Run: headless pygame with SDL's dummy video driver; simulated clock (each Clock.tick advances the game by its frame time, no real sleeping); random seed 0; keys injected as events and as key.get_pressed() state; mouse plan: one left click at the window centre at the start of phase 2, then a move to the lower-right quarter at the start of phase 3.
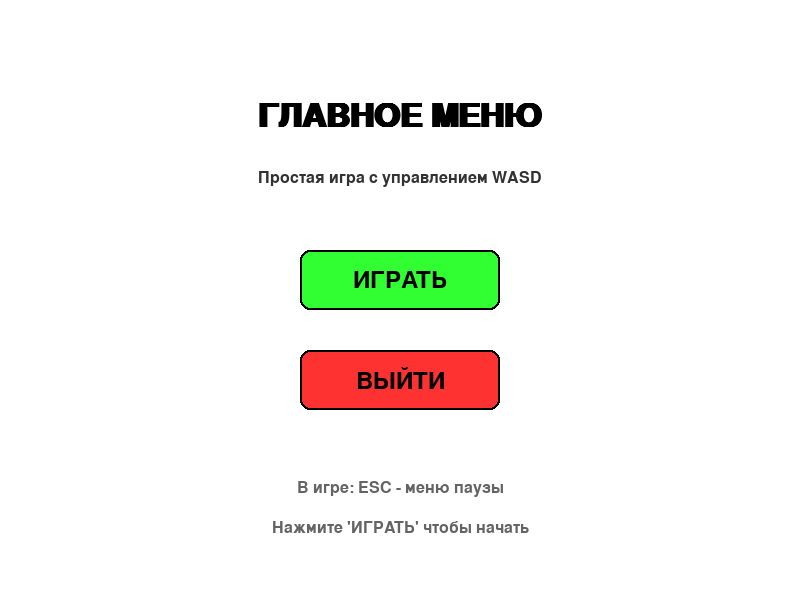
Frame 1 of 4 · flips 1–60 · no input
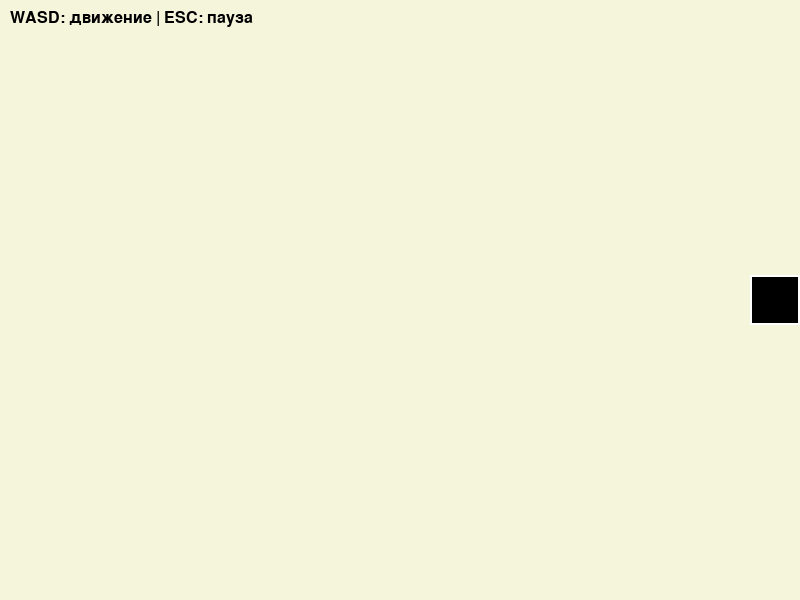
Frame 2 of 4 · flips 61–180 · clicked the window centre · tapped SPACE, RETURN · held RIGHT (→), D
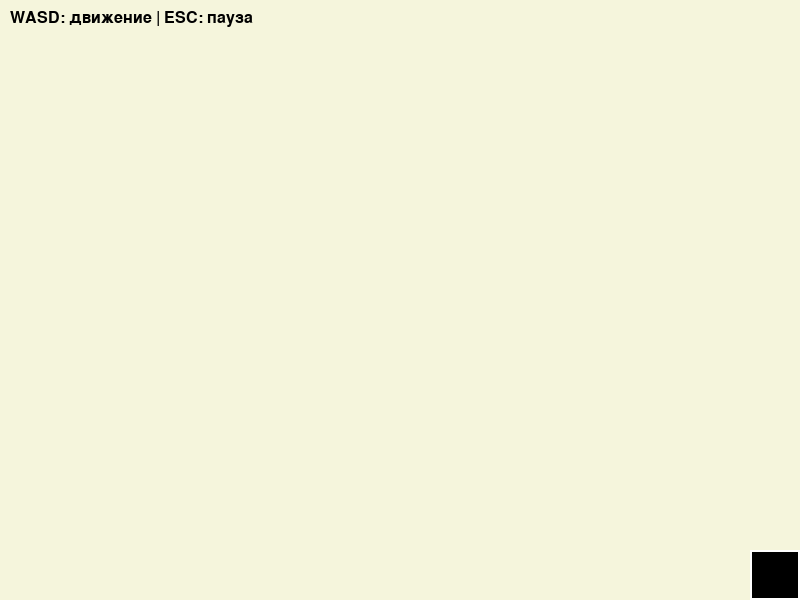
Frame 3 of 4 · flips 181–300 · moved the mouse to the lower-right quarter · held DOWN (↓), S
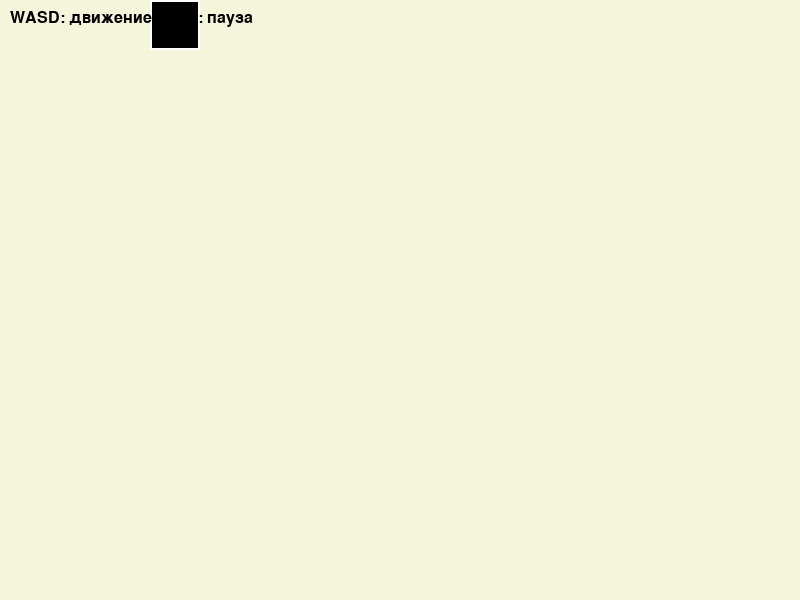
Frame 4 of 4 · flips 301–420 · held LEFT (←), A, UP (↑), W

The pygame program that drew these frames:

import pygame
import sys

# Инициализация Pygame
pygame.init()

# Константы
WIDTH, HEIGHT = 800, 600
FPS = 60
PLAYER_SPEED = 5

# Цвета
WHITE = (255, 255, 255)
BLACK = (0, 0, 0)
RED = (255, 50, 50)
GREEN = (50, 255, 50)
BLUE = (50, 100, 255)
GRAY = (200, 200, 200)
MENU_BG = (240, 240, 240)
GAME_BG = (245, 245, 220)
DARK_OVERLAY = (0, 0, 0, 180)

# Создание окна
screen = pygame.display.set_mode((WIDTH, HEIGHT))
pygame.display.set_caption("Простая игра с паузой")
clock = pygame.time.Clock()

# Шрифты
font_large = pygame.font.SysFont('arial', 48, bold=True)
font_medium = pygame.font.SysFont('arial', 36)
font_small = pygame.font.SysFont('arial', 24)
font_button = pygame.font.SysFont('arial', 28)  # Новый шрифт для кнопок меню паузы


class Button:
    """Класс для создания кнопок"""

    def __init__(self, x, y, width, height, text, color, hover_color, text_color=BLACK, font=None):
        self.rect = pygame.Rect(x, y, width, height)
        self.text = text
        self.color = color
        self.hover_color = hover_color
        self.text_color = text_color

        # Используем переданный шрифт или шрифт по умолчанию
        if font is None:
            self.font = font_medium
        else:
            self.font = font

        self.current_color = color
        self.text_surf = self.font.render(text, True, text_color)

        # Масштабируем текст если он не помещается
        text_width = self.text_surf.get_width()
        if text_width > width - 20:  # Оставляем отступы по 10px с каждой стороны
            scale_factor = (width - 20) / text_width
            new_size = max(16, int(self.font.get_height() * scale_factor))  # Минимальный размер 16
            # Создаем временный шрифт для масштабирования
            temp_font = pygame.font.SysFont('arial', new_size)
            self.text_surf = temp_font.render(text, True, text_color)

        self.text_rect = self.text_surf.get_rect(center=self.rect.center)

    def draw(self, surface, offset_x=0, offset_y=0):
        # Рисуем кнопку со смещением если нужно
        draw_rect = self.rect.copy()
        if offset_x != 0 or offset_y != 0:
            draw_rect.x += offset_x
            draw_rect.y += offset_y

        text_rect = self.text_rect.copy()
        if offset_x != 0 or offset_y != 0:
            text_rect.x += offset_x
            text_rect.y += offset_y

        pygame.draw.rect(surface, self.current_color, draw_rect, border_radius=10)
        pygame.draw.rect(surface, self.text_color, draw_rect, 2, border_radius=10)
        surface.blit(self.text_surf, text_rect)

        return draw_rect

    def check_hover(self, pos, offset_x=0, offset_y=0):
        # Проверяем наведение с учетом смещения
        check_rect = self.rect.copy()
        if offset_x != 0 or offset_y != 0:
            check_rect.x += offset_x
            check_rect.y += offset_y

        if check_rect.collidepoint(pos):
            self.current_color = self.hover_color
            return True
        else:
            self.current_color = self.color
            return False

    def is_clicked(self, pos, event, offset_x=0, offset_y=0):
        if event.type == pygame.MOUSEBUTTONDOWN and event.button == 1:
            # Проверяем клик с учетом смещения
            check_rect = self.rect.copy()
            if offset_x != 0 or offset_y != 0:
                check_rect.x += offset_x
                check_rect.y += offset_y

            if check_rect.collidepoint(pos):
                return True
        return False


class Player:
    """Класс игрока (черный квадрат)"""

    def __init__(self, x, y):
        self.x = x
        self.y = y
        self.width = 50
        self.height = 50
        self.speed = PLAYER_SPEED
        self.color = BLACK

    @property
    def rect(self):
        return pygame.Rect(self.x, self.y, self.width, self.height)

    def move(self, dx, dy):
        self.x += dx
        self.y += dy

        # Ограничиваем движение в пределах экрана
        self.x = max(0, min(self.x, WIDTH - self.width))
        self.y = max(0, min(self.y, HEIGHT - self.height))

    def draw(self, surface):
        pygame.draw.rect(surface, self.color, self.rect)
        pygame.draw.rect(surface, WHITE, self.rect, 2)


def create_pause_menu():
    """Создает меню паузы (только 2 кнопки)"""
    pause_menu_width = 400
    pause_menu_height = 300
    pause_menu_x = (WIDTH - pause_menu_width) // 2
    pause_menu_y = (HEIGHT - pause_menu_height) // 2

    # Создаем поверхность для меню паузы с прозрачностью
    pause_surface = pygame.Surface((pause_menu_width, pause_menu_height), pygame.SRCALPHA)

    # Фон меню паузы (слегка прозрачный белый)
    pygame.draw.rect(pause_surface, (255, 255, 255, 230), pause_surface.get_rect(), border_radius=15)
    pygame.draw.rect(pause_surface, BLACK, pause_surface.get_rect(), 3, border_radius=15)

    # Создаем кнопки для меню паузы
    button_width = 250
    button_height = 60
    button_x = (pause_menu_width - button_width) // 2

    # Кнопка "Вернуться в игру" с подогнанным шрифтом
    resume_button = Button(
        button_x, 90,
        button_width, button_height,
        "ВЕРНУТЬСЯ В ИГРУ",
        GREEN, (40, 180, 40), WHITE, font_button
    )

    # Кнопка "В главное меню" с подогнанным шрифтом
    menu_button = Button(
        button_x, 170,
        button_width, button_height,
        "В ГЛАВНОЕ МЕНЮ",
        BLUE, (40, 90, 180), WHITE, font_button
    )

    return {
        'surface': pause_surface,
        'rect': pygame.Rect(pause_menu_x, pause_menu_y, pause_menu_width, pause_menu_height),
        'resume_button': resume_button,
        'menu_button': menu_button
    }


def draw_pause_menu(pause_menu, screen, player):
    """Рисует меню паузы поверх игры"""
    # Создаем полупрозрачную поверхность для затемнения фона
    overlay = pygame.Surface((WIDTH, HEIGHT), pygame.SRCALPHA)
    overlay.fill(DARK_OVERLAY)
    screen.blit(overlay, (0, 0))

    # Рисуем затемненную игру на фоне
    temp_surface = pygame.Surface((WIDTH, HEIGHT))
    temp_surface.fill(GAME_BG)
    player.draw(temp_surface)
    temp_surface.set_alpha(100)
    screen.blit(temp_surface, (0, 0))

    # Рисуем панель меню паузы
    screen.blit(pause_menu['surface'], pause_menu['rect'].topleft)

    # Рисуем заголовок
    title = font_large.render("ПАУЗА", True, BLACK)
    title_rect = title.get_rect(center=(WIDTH // 2, pause_menu['rect'].y + 50))
    screen.blit(title, title_rect)

    # Рисуем кнопки с правильным смещением
    pause_menu['resume_button'].draw(screen, pause_menu['rect'].x, pause_menu['rect'].y)
    pause_menu['menu_button'].draw(screen, pause_menu['rect'].x, pause_menu['rect'].y)

    return pause_menu


def main_menu():
    """Главное меню с белым фоном"""
    play_button = Button(WIDTH // 2 - 100, HEIGHT // 2 - 50, 200, 60, "ИГРАТЬ", GREEN, (40, 180, 40))
    quit_button = Button(WIDTH // 2 - 100, HEIGHT // 2 + 50, 200, 60, "ВЫЙТИ", RED, (180, 40, 40))

    menu_running = True
    while menu_running:
        mouse_pos = pygame.mouse.get_pos()

        for event in pygame.event.get():
            if event.type == pygame.QUIT:
                pygame.quit()
                sys.exit()

            if play_button.is_clicked(mouse_pos, event):
                return "play"

            if quit_button.is_clicked(mouse_pos, event):
                pygame.quit()
                sys.exit()

        play_button.check_hover(mouse_pos)
        quit_button.check_hover(mouse_pos)

        screen.fill(WHITE)

        title = font_large.render("ГЛАВНОЕ МЕНЮ", True, BLACK)
        screen.blit(title, (WIDTH // 2 - title.get_width() // 2, 100))

        subtitle = font_small.render("Простая игра с управлением WASD", True, (50, 50, 50))
        screen.blit(subtitle, (WIDTH // 2 - subtitle.get_width() // 2, 170))

        play_button.draw(screen)
        quit_button.draw(screen)

        instruction = font_small.render("Нажмите 'ИГРАТЬ' чтобы начать", True, (100, 100, 100))
        screen.blit(instruction, (WIDTH // 2 - instruction.get_width() // 2, HEIGHT - 80))

        pause_info = font_small.render("В игре: ESC - меню паузы", True, (100, 100, 100))
        screen.blit(pause_info, (WIDTH // 2 - pause_info.get_width() // 2, HEIGHT - 120))

        pygame.display.flip()
        clock.tick(FPS)


def game_loop():
    """Игровой цикл с меню паузы"""
    player = Player(WIDTH // 2 - 25, HEIGHT // 2 - 25)
    paused = False
    pause_menu = create_pause_menu()

    game_running = True
    while game_running:
        mouse_pos = pygame.mouse.get_pos()

        for event in pygame.event.get():
            if event.type == pygame.QUIT:
                pygame.quit()
                sys.exit()

            if event.type == pygame.KEYDOWN:
                if event.key == pygame.K_ESCAPE:
                    paused = not paused

            if paused:
                # Проверяем клики по кнопкам меню паузы с учетом смещения
                offset_x = pause_menu['rect'].x
                offset_y = pause_menu['rect'].y

                if pause_menu['resume_button'].is_clicked(mouse_pos, event, offset_x, offset_y):
                    paused = False

                if pause_menu['menu_button'].is_clicked(mouse_pos, event, offset_x, offset_y):
                    return "menu"

        if not paused:
            # Управление игроком
            keys = pygame.key.get_pressed()
            dx, dy = 0, 0

            if keys[pygame.K_w] or keys[pygame.K_UP]:
                dy -= player.speed
            if keys[pygame.K_s] or keys[pygame.K_DOWN]:
                dy += player.speed
            if keys[pygame.K_a] or keys[pygame.K_LEFT]:
                dx -= player.speed
            if keys[pygame.K_d] or keys[pygame.K_RIGHT]:
                dx += player.speed

            player.move(dx, dy)

        # Отрисовка
        screen.fill(GAME_BG)
        player.draw(screen)

        if not paused:
            # Только информация об управлении (без координат)
            controls_text = font_small.render("WASD: движение | ESC: пауза", True, BLACK)
            screen.blit(controls_text, (10, 10))
            # УБРАН показ координат игрока
        else:
            # Обновляем hover состояние для кнопок в меню паузы
            offset_x = pause_menu['rect'].x
            offset_y = pause_menu['rect'].y
            pause_menu['resume_button'].check_hover(mouse_pos, offset_x, offset_y)
            pause_menu['menu_button'].check_hover(mouse_pos, offset_x, offset_y)

            # Рисуем меню паузы
            draw_pause_menu(pause_menu, screen, player)

        pygame.display.flip()
        clock.tick(FPS)


def main():
    """Основная функция игры"""
    current_screen = "menu"

    while True:
        if current_screen == "menu":
            action = main_menu()
            if action == "play":
                current_screen = "game"

        elif current_screen == "game":
            action = game_loop()
            if action == "menu":
                current_screen = "menu"


if __name__ == "__main__":
    main()
